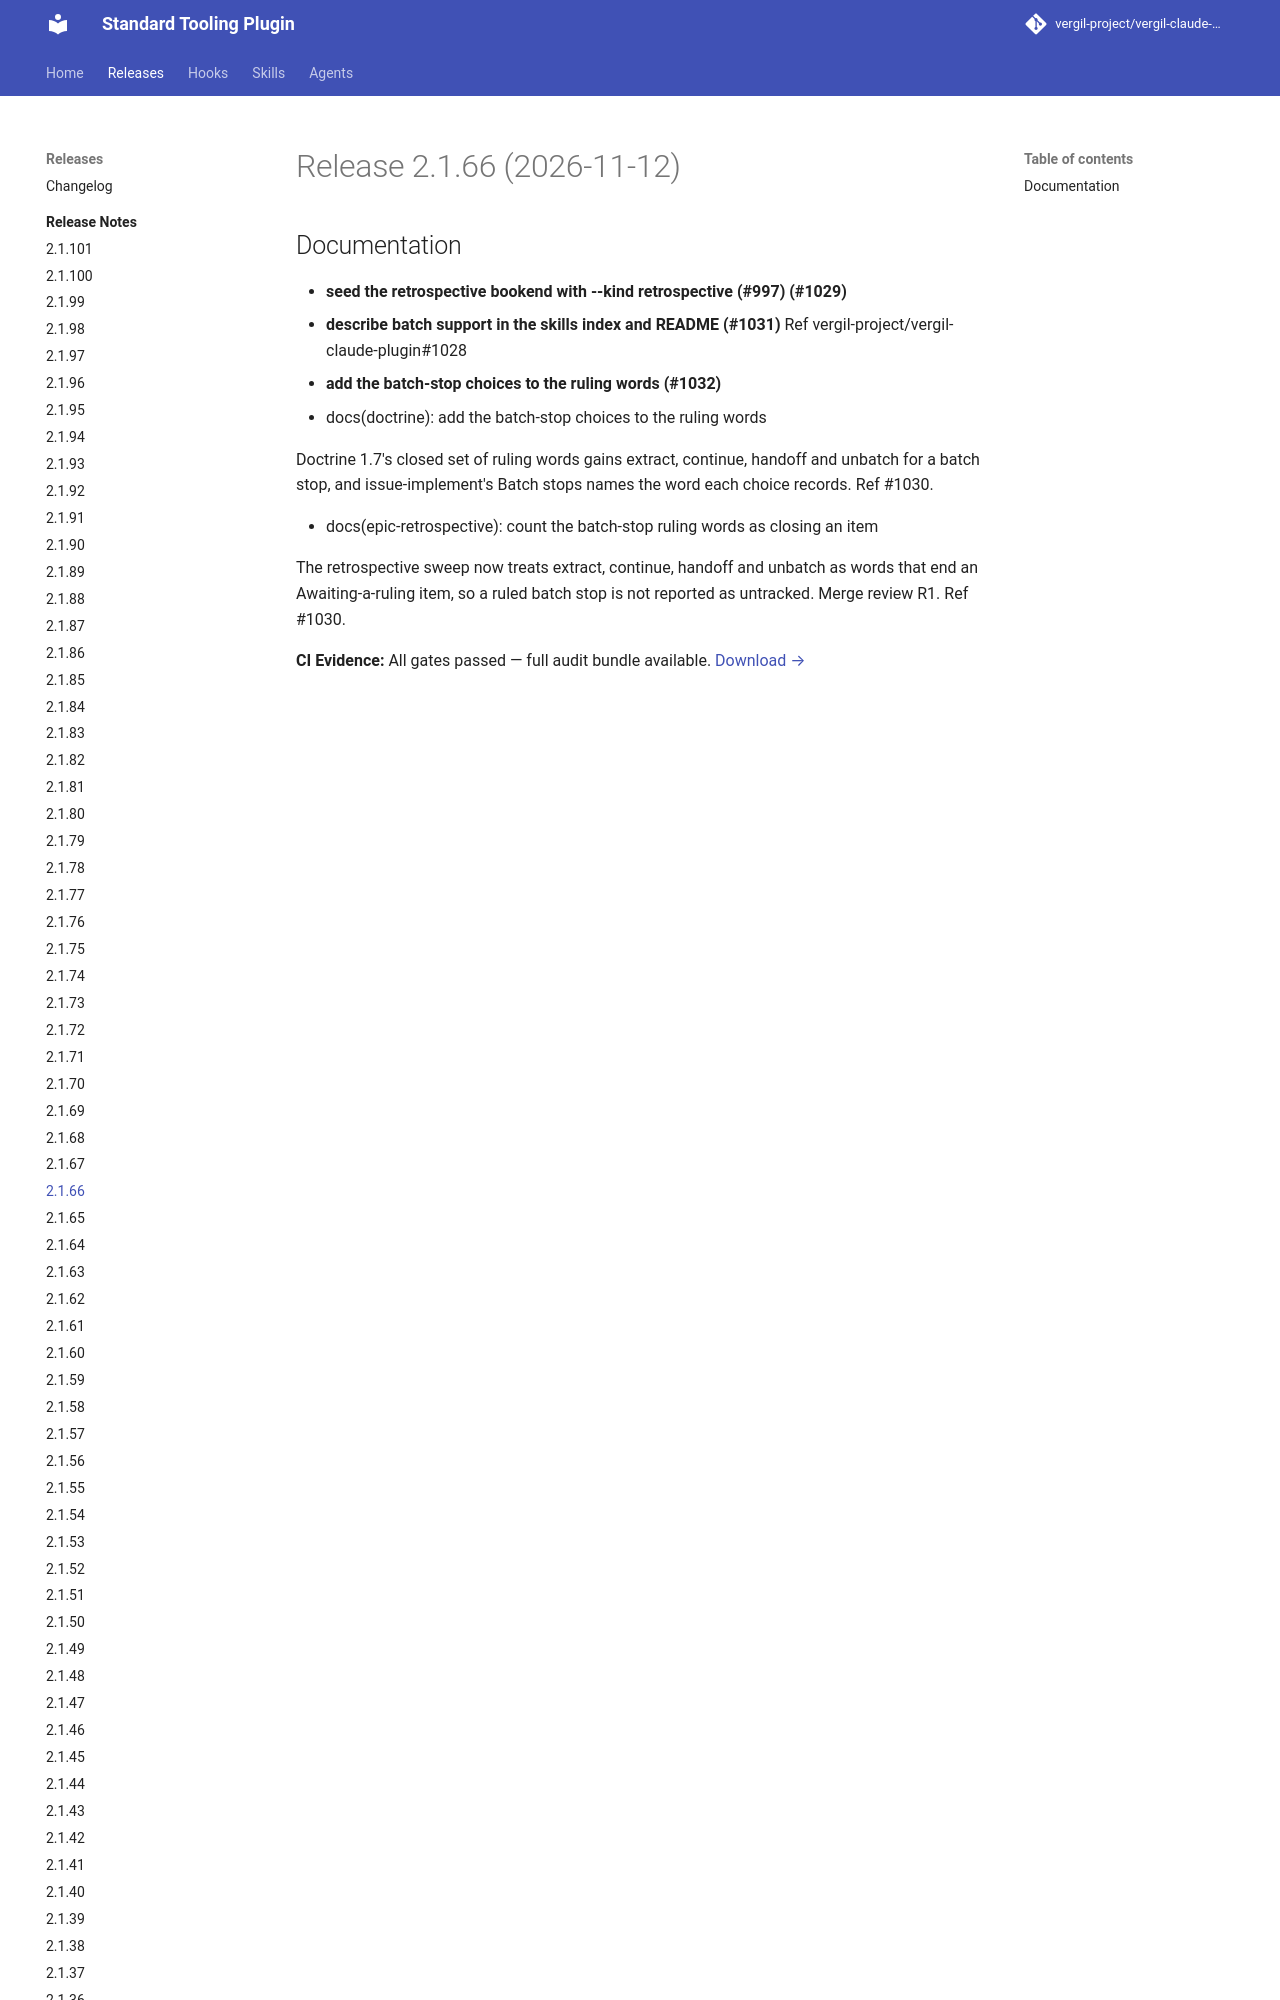

repository: vergil-project/vergil-claude-plugin · page: 2.1/releases/v2.1.66/index.html · generator: mkdocs


# Release 2.1.66 (2026-11-12)

## Documentation

- **seed the retrospective bookend with --kind retrospective (#997) (#1029)**
- **describe batch support in the skills index and README (#1031)**
Ref vergil-project/vergil-claude-plugin#1028

- **add the batch-stop choices to the ruling words (#1032)**
* docs(doctrine): add the batch-stop choices to the ruling words
